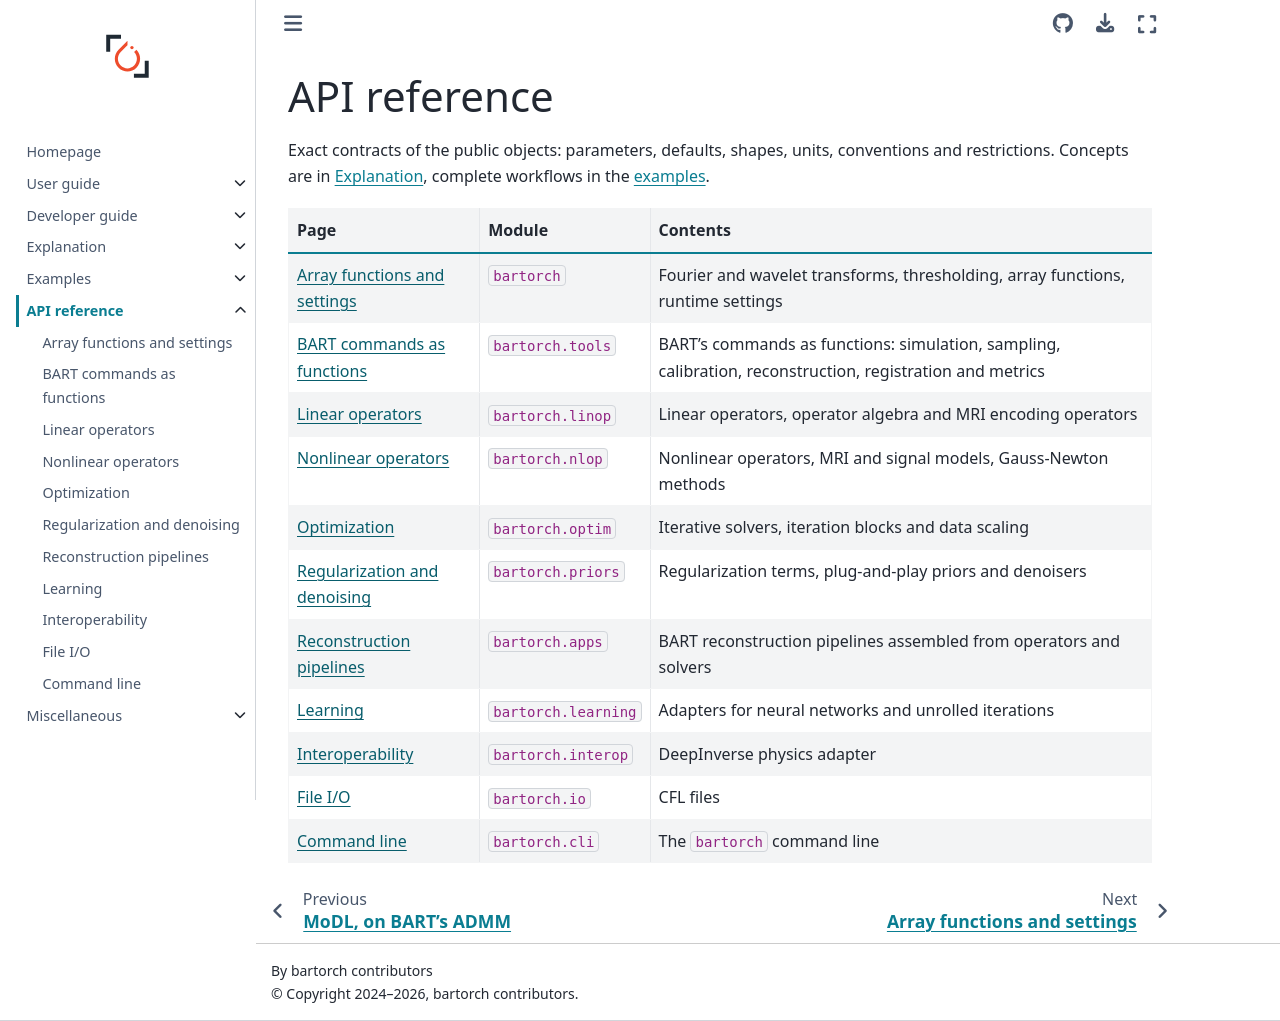

repository: mcencini/bartorch · page: latest/api/index.html · generator: sphinx

# API reference

Exact contracts of the public objects: parameters, defaults, shapes, units,
conventions and restrictions.  Concepts are in {doc}`../explanation/index`,
complete workflows in the {doc}`examples <../examples/index>`.

| Page | Module | Contents |
| --- | --- | --- |
| {doc}`functions` | `bartorch` | Fourier and wavelet transforms, thresholding, array functions, runtime settings |
| {doc}`tools` | `bartorch.tools` | BART's commands as functions: simulation, sampling, calibration, reconstruction, registration and metrics |
| {doc}`linop` | `bartorch.linop` | Linear operators, operator algebra and MRI encoding operators |
| {doc}`nlop` | `bartorch.nlop` | Nonlinear operators, MRI and signal models, Gauss-Newton methods |
| {doc}`optim` | `bartorch.optim` | Iterative solvers, iteration blocks and data scaling |
| {doc}`priors` | `bartorch.priors` | Regularization terms, plug-and-play priors and denoisers |
| {doc}`apps` | `bartorch.apps` | BART reconstruction pipelines assembled from operators and solvers |
| {doc}`learning` | `bartorch.learning` | Adapters for neural networks and unrolled iterations |
| {doc}`interop` | `bartorch.interop` | DeepInverse physics adapter |
| {doc}`io` | `bartorch.io` | CFL files |
| {doc}`cli` | `bartorch.cli` | The `bartorch` command line |

```{toctree}
:hidden:

functions
tools
linop
nlop
optim
priors
apps
learning
interop
io
cli
```
